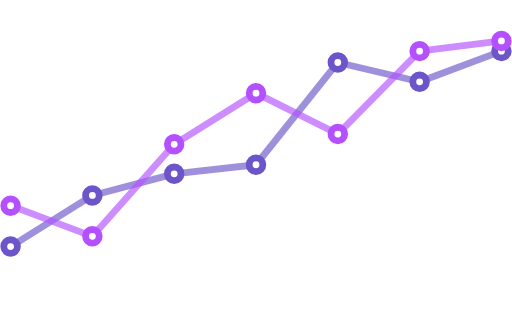
t = 0.00 s
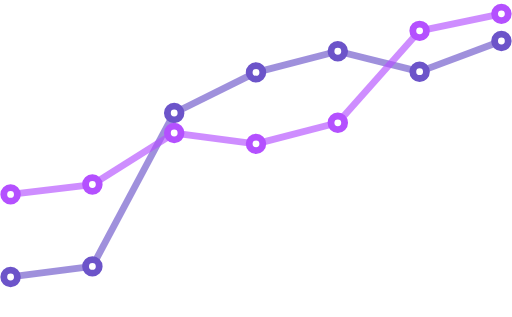
t = 0.66 s
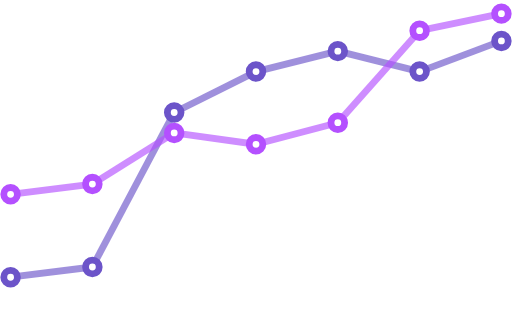
t = 1.32 s
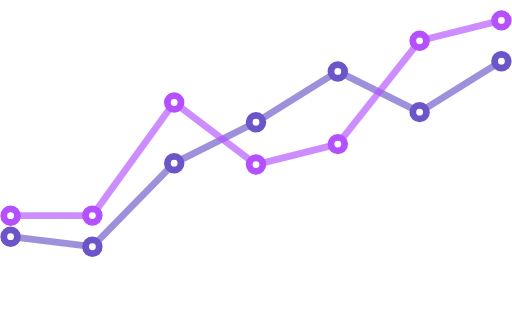
t = 1.98 s
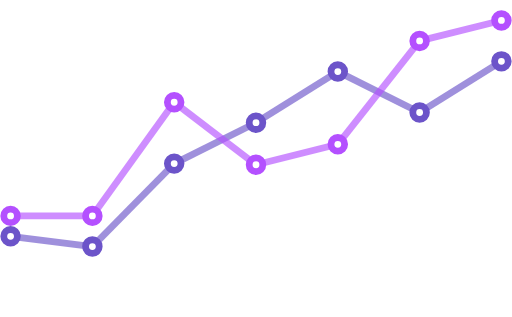
t = 2.64 s
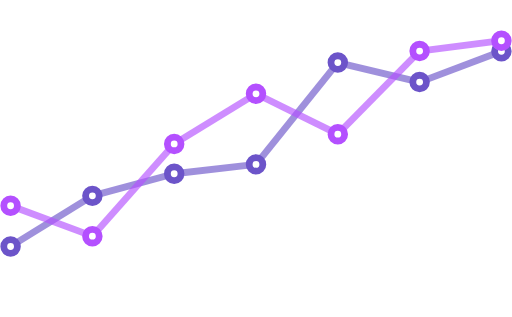
t = 3.30 s

The animated SVG that drew these frames (rendered in a browser with its animation timeline set to each time). Animation: 38 SMIL elements (animate=38); one cycle of 4.00 s, repeats indefinitely.

<?xml version="1.0" encoding="utf-8"?>
<!-- Generator: Adobe Illustrator 17.0.0, SVG Export Plug-In . SVG Version: 6.00 Build 0)  -->
<!DOCTYPE svg PUBLIC "-//W3C//DTD SVG 1.1//EN" "http://www.w3.org/Graphics/SVG/1.1/DTD/svg11.dtd">
<svg version="1.1" xmlns="http://www.w3.org/2000/svg" xmlns:xlink="http://www.w3.org/1999/xlink" x="0px" y="0px" width="450px"
	 height="279px" viewBox="0 0 450 279" enable-background="new 0 0 450 279" xml:space="preserve">
<g id="Layer_1">

	<line fill="none" stroke="#6C54C9" stroke-width="6" stroke-miterlimit="10" x1="9" y1="217" x2="81" y2="172" opacity=".65">
		<animate attributeName="y1" from="217" to="217" begin="0s" dur="4s" values="217;244;244;208;208;217;217" keySplines="0.1 0.8 0.2 1; 0.1 0.8 0.2 1; 0.1 0.8 0.2 1; 0.1 0.8 0.2 1; 0.1 0.8 0.2 1; 0.1 0.8 0.2 1" keyTimes="0;0.22;0.33;0.55;0.66;0.88;1" calcMode="spline" repeatCount="indefinite" />
		<animate attributeName="y2" from="172" to="172" begin="0s" dur="4s" values="172;235;235;217;217;172;172" keySplines="0.1 0.8 0.2 1; 0.1 0.8 0.2 1; 0.1 0.8 0.2 1; 0.1 0.8 0.2 1; 0.1 0.8 0.2 1; 0.1 0.8 0.2 1" keyTimes="0;0.22;0.33;0.55;0.66;0.88;1" calcMode="spline" repeatCount="indefinite" />
	</line>

	<line fill="none" stroke="#6C54C9" stroke-width="6" stroke-miterlimit="10" x1="81" y1="172" x2="153" y2="181" opacity=".65">
		<animate attributeName="y1" from="172" to="172" begin="0s" dur="4s" values="172;235;235;217;217;172;172" keySplines="0.1 0.8 0.2 1; 0.1 0.8 0.2 1; 0.1 0.8 0.2 1; 0.1 0.8 0.2 1; 0.1 0.8 0.2 1; 0.1 0.8 0.2 1" keyTimes="0;0.22;0.33;0.55;0.66;0.88;1" calcMode="spline" repeatCount="indefinite" />
		<animate attributeName="y2" from="153" to="153" begin="0s" dur="4s" values="153;99;99;144;144;153;153" keySplines="0.1 0.8 0.2 1; 0.1 0.8 0.2 1; 0.1 0.8 0.2 1; 0.1 0.8 0.2 1; 0.1 0.8 0.2 1; 0.1 0.8 0.2 1" keyTimes="0;0.22;0.33;0.55;0.66;0.88;1" calcMode="spline" repeatCount="indefinite" />
	</line>

	<line fill="none" stroke="#6C54C9" stroke-width="6" stroke-miterlimit="10" x1="153" y1="181" x2="225" y2="145" opacity=".65">
		<animate attributeName="y1" from="153" to="153" begin="0s" dur="4s" values="153;99;99;144;144;153;153" keySplines="0.1 0.8 0.2 1; 0.1 0.8 0.2 1; 0.1 0.8 0.2 1; 0.1 0.8 0.2 1; 0.1 0.8 0.2 1; 0.1 0.8 0.2 1" keyTimes="0;0.22;0.33;0.55;0.66;0.88;1" calcMode="spline" repeatCount="indefinite" />
		<animate attributeName="y2" from="145" to="145" begin="0s" dur="4s" values="145;63;63;108;108;145;145" keySplines="0.1 0.8 0.2 1; 0.1 0.8 0.2 1; 0.1 0.8 0.2 1; 0.1 0.8 0.2 1; 0.1 0.8 0.2 1; 0.1 0.8 0.2 1" keyTimes="0;0.22;0.33;0.55;0.66;0.88;1" calcMode="spline" repeatCount="indefinite" />
	</line>

	<line fill="none" stroke="#6C54C9" stroke-width="6" stroke-miterlimit="10" x1="225" y1="145" x2="297" y2="55" opacity=".65">
		<animate attributeName="y1" from="145" to="145" begin="0s" dur="4s" values="145;63;63;108;108;145;145" keySplines="0.1 0.8 0.2 1; 0.1 0.8 0.2 1; 0.1 0.8 0.2 1; 0.1 0.8 0.2 1; 0.1 0.8 0.2 1; 0.1 0.8 0.2 1" keyTimes="0;0.22;0.33;0.55;0.66;0.88;1" calcMode="spline" repeatCount="indefinite" />
		<animate attributeName="y2" from="55" to="55" begin="0s" dur="4s" values="55;45;45;63;63;55;55" keySplines="0.1 0.8 0.2 1; 0.1 0.8 0.2 1; 0.1 0.8 0.2 1; 0.1 0.8 0.2 1; 0.1 0.8 0.2 1; 0.1 0.8 0.2 1" keyTimes="0;0.22;0.33;0.55;0.66;0.88;1" calcMode="spline" repeatCount="indefinite" />
	</line>

	<line fill="none" stroke="#6C54C9" stroke-width="6" stroke-miterlimit="10" x1="297" y1="55" x2="369" y2="72" opacity=".65">
		<animate attributeName="y1" from="55" to="55" begin="0s" dur="4s" values="55;45;45;63;63;55;55" keySplines="0.1 0.8 0.2 1; 0.1 0.8 0.2 1; 0.1 0.8 0.2 1; 0.1 0.8 0.2 1; 0.1 0.8 0.2 1; 0.1 0.8 0.2 1" keyTimes="0;0.22;0.33;0.55;0.66;0.88;1" calcMode="spline" repeatCount="indefinite" />
		<animate attributeName="y2" from="72" to="72" begin="0s" dur="4s" values="72;63;63;99;99;72;72" keySplines="0.1 0.8 0.2 1; 0.1 0.8 0.2 1; 0.1 0.8 0.2 1; 0.1 0.8 0.2 1; 0.1 0.8 0.2 1; 0.1 0.8 0.2 1" keyTimes="0;0.22;0.33;0.55;0.66;0.88;1" calcMode="spline" repeatCount="indefinite" />
	</line>

	<line fill="none" stroke="#6C54C9" stroke-width="6" stroke-miterlimit="10" x1="369" y1="72" x2="441" y2="45" opacity=".65">
		<animate attributeName="y1" from="72" to="72" begin="0s" dur="4s" values="72;63;63;99;99;72;72" keySplines="0.1 0.8 0.2 1; 0.1 0.8 0.2 1; 0.1 0.8 0.2 1; 0.1 0.8 0.2 1; 0.1 0.8 0.2 1; 0.1 0.8 0.2 1" keyTimes="0;0.22;0.33;0.55;0.66;0.88;1" calcMode="spline" repeatCount="indefinite" />
		<animate attributeName="y2" from="45" to="45" begin="0s" dur="4s" values="45;36;36;54;54;45;45" keySplines="0.1 0.8 0.2 1; 0.1 0.8 0.2 1; 0.1 0.8 0.2 1; 0.1 0.8 0.2 1; 0.1 0.8 0.2 1; 0.1 0.8 0.2 1" keyTimes="0;0.22;0.33;0.55;0.66;0.88;1" calcMode="spline" repeatCount="indefinite" />
	</line>

	<circle fill="#FFFFFF" stroke="#6C54C9" stroke-width="6" stroke-miterlimit="10" cx="9" cy="217" r="6">
		<animate attributeName="cy" from="217" to="217" begin="0s" dur="4s" values="217;244;244;208;208;217;217" keySplines="0.1 0.8 0.2 1; 0.1 0.8 0.2 1; 0.1 0.8 0.2 1; 0.1 0.8 0.2 1; 0.1 0.8 0.2 1; 0.1 0.8 0.2 1" keyTimes="0;0.22;0.33;0.55;0.66;0.88;1" calcMode="spline" repeatCount="indefinite" />
	</circle>

	<circle fill="#FFFFFF" stroke="#6C54C9" stroke-width="6" stroke-miterlimit="10" cx="81" cy="172" r="6">
		<animate attributeName="cy" from="172" to="172" begin="0s" dur="4s" values="172;235;235;217;217;172;172" keySplines="0.1 0.8 0.2 1; 0.1 0.8 0.2 1; 0.1 0.8 0.2 1; 0.1 0.8 0.2 1; 0.1 0.8 0.2 1; 0.1 0.8 0.2 1" keyTimes="0;0.22;0.33;0.55;0.66;0.88;1" calcMode="spline" repeatCount="indefinite" />
	</circle>

	<circle fill="#FFFFFF" stroke="#6C54C9" stroke-width="6" stroke-miterlimit="10" cx="153" cy="181" r="6">
		<animate attributeName="cy" from="153" to="153" begin="0s" dur="4s" values="153;99;99;144;144;153;153" keySplines="0.1 0.8 0.2 1; 0.1 0.8 0.2 1; 0.1 0.8 0.2 1; 0.1 0.8 0.2 1; 0.1 0.8 0.2 1; 0.1 0.8 0.2 1" keyTimes="0;0.22;0.33;0.55;0.66;0.88;1" calcMode="spline" repeatCount="indefinite" />
	</circle>

	<circle fill="#FFFFFF" stroke="#6C54C9" stroke-width="6" stroke-miterlimit="10" cx="225" cy="145" r="6">
		<animate attributeName="cy" from="145" to="145" begin="0s" dur="4s" values="145;63;63;108;108;145;145" keySplines="0.1 0.8 0.2 1; 0.1 0.8 0.2 1; 0.1 0.8 0.2 1; 0.1 0.8 0.2 1; 0.1 0.8 0.2 1; 0.1 0.8 0.2 1" keyTimes="0;0.22;0.33;0.55;0.66;0.88;1" calcMode="spline" repeatCount="indefinite" />
	</circle>

	<circle fill="#FFFFFF" stroke="#6C54C9" stroke-width="6" stroke-miterlimit="10" cx="297" cy="55" r="6">
		<animate attributeName="cy" from="55" to="55" begin="0s" dur="4s" values="55;45;45;63;63;55;55" keySplines="0.1 0.8 0.2 1; 0.1 0.8 0.2 1; 0.1 0.8 0.2 1; 0.1 0.8 0.2 1; 0.1 0.8 0.2 1; 0.1 0.8 0.2 1" keyTimes="0;0.22;0.33;0.55;0.66;0.88;1" calcMode="spline" repeatCount="indefinite" />
	</circle>

	<circle fill="#FFFFFF" stroke="#6C54C9" stroke-width="6" stroke-miterlimit="10" cx="369" cy="72" r="6">
		<animate attributeName="cy" from="72" to="72" begin="0s" dur="4s" values="72;63;63;99;99;72;72" keySplines="0.1 0.8 0.2 1; 0.1 0.8 0.2 1; 0.1 0.8 0.2 1; 0.1 0.8 0.2 1; 0.1 0.8 0.2 1; 0.1 0.8 0.2 1" keyTimes="0;0.22;0.33;0.55;0.66;0.88;1" calcMode="spline" repeatCount="indefinite" />
	</circle>

	<circle fill="#FFFFFF" stroke="#6C54C9" stroke-width="6" stroke-miterlimit="10" cx="441" cy="45" r="6">
		<animate attributeName="cy" from="45" to="45" begin="0s" dur="4s" values="45;36;36;54;54;45;45" keySplines="0.1 0.8 0.2 1; 0.1 0.8 0.2 1; 0.1 0.8 0.2 1; 0.1 0.8 0.2 1; 0.1 0.8 0.2 1; 0.1 0.8 0.2 1" keyTimes="0;0.22;0.33;0.55;0.66;0.88;1" calcMode="spline" repeatCount="indefinite" />
	</circle>
</g>


<g id="Layer_2">
	<line fill="none" stroke="#B450FF" stroke-width="6" stroke-miterlimit="10" x1="9" y1="181" x2="81" y2="208" opacity=".65">
		<animate attributeName="y1" from="181" to="181" begin="0s" dur="4s" values="181;171;171;190;190;181;181" keySplines="0.1 0.8 0.2 1; 0.1 0.8 0.2 1; 0.1 0.8 0.2 1; 0.1 0.8 0.2 1; 0.1 0.8 0.2 1; 0.1 0.8 0.2 1" keyTimes="0;0.22;0.33;0.55;0.66;0.88;1" calcMode="spline" repeatCount="indefinite" />
		<animate attributeName="y2" from="208" to="208" begin="0s" dur="4s" values="208;162;162;190;190;208;208" keySplines="0.1 0.8 0.2 1; 0.1 0.8 0.2 1; 0.1 0.8 0.2 1; 0.1 0.8 0.2 1; 0.1 0.8 0.2 1; 0.1 0.8 0.2 1" keyTimes="0;0.22;0.33;0.55;0.66;0.88;1" calcMode="spline" repeatCount="indefinite" />
	</line>

	<line fill="none" stroke="#B450FF" stroke-width="6" stroke-miterlimit="10" x1="81" y1="208" x2="153" y2="127" opacity=".65">
		<animate attributeName="y1" from="208" to="208" begin="0s" dur="4s" values="208;162;162;190;190;208;208" keySplines="0.1 0.8 0.2 1; 0.1 0.8 0.2 1; 0.1 0.8 0.2 1; 0.1 0.8 0.2 1; 0.1 0.8 0.2 1; 0.1 0.8 0.2 1" keyTimes="0;0.22;0.33;0.55;0.66;0.88;1" calcMode="spline" repeatCount="indefinite" />
		<animate attributeName="y2" from="127" to="127" begin="0s" dur="4s" values="127;117;117;90;90;127;127" keySplines="0.1 0.8 0.2 1; 0.1 0.8 0.2 1; 0.1 0.8 0.2 1; 0.1 0.8 0.2 1; 0.1 0.8 0.2 1; 0.1 0.8 0.2 1" keyTimes="0;0.22;0.33;0.55;0.66;0.88;1" calcMode="spline" repeatCount="indefinite" />
	</line>

	<line fill="none" stroke="#B450FF" stroke-width="6" stroke-miterlimit="10" x1="153" y1="127" x2="225" y2="82" opacity=".65">
		<animate attributeName="y1" from="127" to="127" begin="0s" dur="4s" values="127;117;117;90;90;127;127" keySplines="0.1 0.8 0.2 1; 0.1 0.8 0.2 1; 0.1 0.8 0.2 1; 0.1 0.8 0.2 1; 0.1 0.8 0.2 1; 0.1 0.8 0.2 1" keyTimes="0;0.22;0.33;0.55;0.66;0.88;1" calcMode="spline" repeatCount="indefinite" />
		<animate attributeName="y2" from="82" to="82" begin="0s" dur="4s" values="82;127;127;145;145;82;82" keySplines="0.1 0.8 0.2 1; 0.1 0.8 0.2 1; 0.1 0.8 0.2 1; 0.1 0.8 0.2 1; 0.1 0.8 0.2 1; 0.1 0.8 0.2 1" keyTimes="0;0.22;0.33;0.55;0.66;0.88;1" calcMode="spline" repeatCount="indefinite" />
	</line>

	<line fill="none" stroke="#B450FF" stroke-width="6" stroke-miterlimit="10" x1="225" y1="82" x2="297" y2="118" opacity=".65">
		<animate attributeName="y1" from="82" to="82" begin="0s" dur="4s" values="82;127;127;145;145;82;82" keySplines="0.1 0.8 0.2 1; 0.1 0.8 0.2 1; 0.1 0.8 0.2 1; 0.1 0.8 0.2 1; 0.1 0.8 0.2 1; 0.1 0.8 0.2 1" keyTimes="0;0.22;0.33;0.55;0.66;0.88;1" calcMode="spline" repeatCount="indefinite" />
		<animate attributeName="y2" from="118" to="118" begin="0s" dur="4s" values="118;108;108;127;127;118;118" keySplines="0.1 0.8 0.2 1; 0.1 0.8 0.2 1; 0.1 0.8 0.2 1; 0.1 0.8 0.2 1; 0.1 0.8 0.2 1; 0.1 0.8 0.2 1" keyTimes="0;0.22;0.33;0.55;0.66;0.88;1" calcMode="spline" repeatCount="indefinite" />
	</line>

	<line fill="none" stroke="#B450FF" stroke-width="6" stroke-miterlimit="10" x1="297" y1="118" x2="369" y2="45" opacity=".65">
		<animate attributeName="y1" from="118" to="118" begin="0s" dur="4s" values="118;108;108;127;127;118;118" keySplines="0.1 0.8 0.2 1; 0.1 0.8 0.2 1; 0.1 0.8 0.2 1; 0.1 0.8 0.2 1; 0.1 0.8 0.2 1; 0.1 0.8 0.2 1" keyTimes="0;0.22;0.33;0.55;0.66;0.88;1" calcMode="spline" repeatCount="indefinite" />
		<animate attributeName="y2" from="45" to="45" begin="0s" dur="4s" values="45;27;27;36;36;45;45" keySplines="0.1 0.8 0.2 1; 0.1 0.8 0.2 1; 0.1 0.8 0.2 1; 0.1 0.8 0.2 1; 0.1 0.8 0.2 1; 0.1 0.8 0.2 1" keyTimes="0;0.22;0.33;0.55;0.66;0.88;1" calcMode="spline" repeatCount="indefinite" />
	</line>

	<line fill="none" stroke="#B450FF" stroke-width="6" stroke-miterlimit="10" x1="369" y1="45" x2="441" y2="36" opacity=".65">
		<animate attributeName="y1" from="45" to="45" begin="0s" dur="4s" values="45;27;27;36;36;45;45" keySplines="0.1 0.8 0.2 1; 0.1 0.8 0.2 1; 0.1 0.8 0.2 1; 0.1 0.8 0.2 1; 0.1 0.8 0.2 1; 0.1 0.8 0.2 1" keyTimes="0;0.22;0.33;0.55;0.66;0.88;1" calcMode="spline" repeatCount="indefinite" />
		<animate attributeName="y2" from="36" to="36" begin="0s" dur="4s" values="36;12;12;18;18;36;36" keySplines="0.1 0.8 0.2 1; 0.1 0.8 0.2 1; 0.1 0.8 0.2 1; 0.1 0.8 0.2 1; 0.1 0.8 0.2 1; 0.1 0.8 0.2 1" keyTimes="0;0.22;0.33;0.55;0.66;0.88;1" calcMode="spline" repeatCount="indefinite" />
	</line>

	<circle fill="#FFFFFF" stroke="#B450FF" stroke-width="6" stroke-miterlimit="10" cx="9" cy="181" r="6">
		<animate attributeName="cy" from="181" to="181" begin="0s" dur="4s" values="181;171;171;190;190;181;181" keySplines="0.1 0.8 0.2 1; 0.1 0.8 0.2 1; 0.1 0.8 0.2 1; 0.1 0.8 0.2 1; 0.1 0.8 0.2 1; 0.1 0.8 0.2 1" keyTimes="0;0.22;0.33;0.55;0.66;0.88;1" calcMode="spline" repeatCount="indefinite" />
	</circle>

	<circle fill="#FFFFFF" stroke="#B450FF" stroke-width="6" stroke-miterlimit="10" cx="81" cy="208" r="6">
		<animate attributeName="cy" from="208" to="208" begin="0s" dur="4s" values="208;162;162;190;190;208;208" keySplines="0.1 0.8 0.2 1; 0.1 0.8 0.2 1; 0.1 0.8 0.2 1; 0.1 0.8 0.2 1; 0.1 0.8 0.2 1; 0.1 0.8 0.2 1" keyTimes="0;0.22;0.33;0.55;0.66;0.88;1" calcMode="spline" repeatCount="indefinite" />
	</circle>

	<circle fill="#FFFFFF" stroke="#B450FF" stroke-width="6" stroke-miterlimit="10" cx="153" cy="127" r="6">
		<animate attributeName="cy" from="127" to="127" begin="0s" dur="4s" values="127;117;117;90;90;127;127" keySplines="0.1 0.8 0.2 1; 0.1 0.8 0.2 1; 0.1 0.8 0.2 1; 0.1 0.8 0.2 1; 0.1 0.8 0.2 1; 0.1 0.8 0.2 1" keyTimes="0;0.22;0.33;0.55;0.66;0.88;1" calcMode="spline" repeatCount="indefinite" />
	</circle>

	<circle fill="#FFFFFF" stroke="#B450FF" stroke-width="6" stroke-miterlimit="10" cx="225" cy="82" r="6">
		<animate attributeName="cy" from="82" to="82" begin="0s" dur="4s" values="82;127;127;145;145;82;82" keySplines="0.1 0.8 0.2 1; 0.1 0.8 0.2 1; 0.1 0.8 0.2 1; 0.1 0.8 0.2 1; 0.1 0.8 0.2 1; 0.1 0.8 0.2 1" keyTimes="0;0.22;0.33;0.55;0.66;0.88;1" calcMode="spline" repeatCount="indefinite" />
	</circle>

	<circle fill="#FFFFFF" stroke="#B450FF" stroke-width="6" stroke-miterlimit="10" cx="297" cy="118" r="6">
		<animate attributeName="cy" from="118" to="118" begin="0s" dur="4s" values="118;108;108;127;127;118;118" keySplines="0.1 0.8 0.2 1; 0.1 0.8 0.2 1; 0.1 0.8 0.2 1; 0.1 0.8 0.2 1; 0.1 0.8 0.2 1; 0.1 0.8 0.2 1" keyTimes="0;0.22;0.33;0.55;0.66;0.88;1" calcMode="spline" repeatCount="indefinite" />
	</circle>

	<circle fill="#FFFFFF" stroke="#B450FF" stroke-width="6" stroke-miterlimit="10" cx="369" cy="45" r="6">
		<animate attributeName="cy" from="45" to="45" begin="0s" dur="4s" values="45;27;27;36;36;45;45" keySplines="0.1 0.8 0.2 1; 0.1 0.8 0.2 1; 0.1 0.8 0.2 1; 0.1 0.8 0.2 1; 0.1 0.8 0.2 1; 0.1 0.8 0.2 1" keyTimes="0;0.22;0.33;0.55;0.66;0.88;1" calcMode="spline" repeatCount="indefinite" />
	</circle>

	<circle fill="#FFFFFF" stroke="#B450FF" stroke-width="6" stroke-miterlimit="10" cx="441" cy="36" r="6">
		<animate attributeName="cy" from="36" to="36" begin="0s" dur="4s" values="36;12;12;18;18;36;36" keySplines="0.1 0.8 0.2 1; 0.1 0.8 0.2 1; 0.1 0.8 0.2 1; 0.1 0.8 0.2 1; 0.1 0.8 0.2 1; 0.1 0.8 0.2 1" keyTimes="0;0.22;0.33;0.55;0.66;0.88;1" calcMode="spline" repeatCount="indefinite" />
	</circle>
</g>
</svg>
